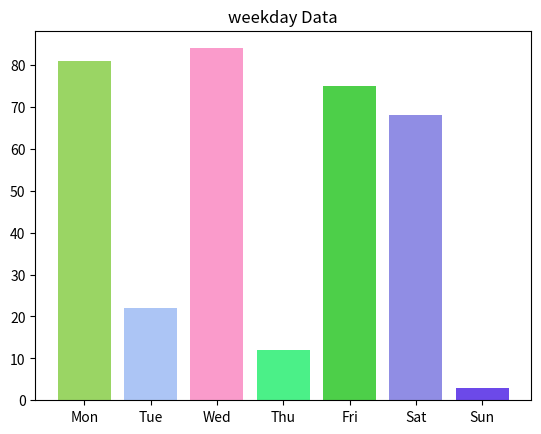

This figure's Python source:
#! /usr/bin/env python
#! -*- coding: utf-8 -*-

import matplotlib.pyplot as plt
import numpy as np

N = 7

x = np.arange(N)
data = np.random.randint(low=0,high=100,size=N)
colors = np.random.rand(N*3).reshape(N,-1)
labels = ['Mon','Tue','Wed','Thu','Fri','Sat','Sun']

plt.title('weekday Data')
plt.bar(x,data,alpha=0.8,color=colors,tick_label=labels)
plt.show()